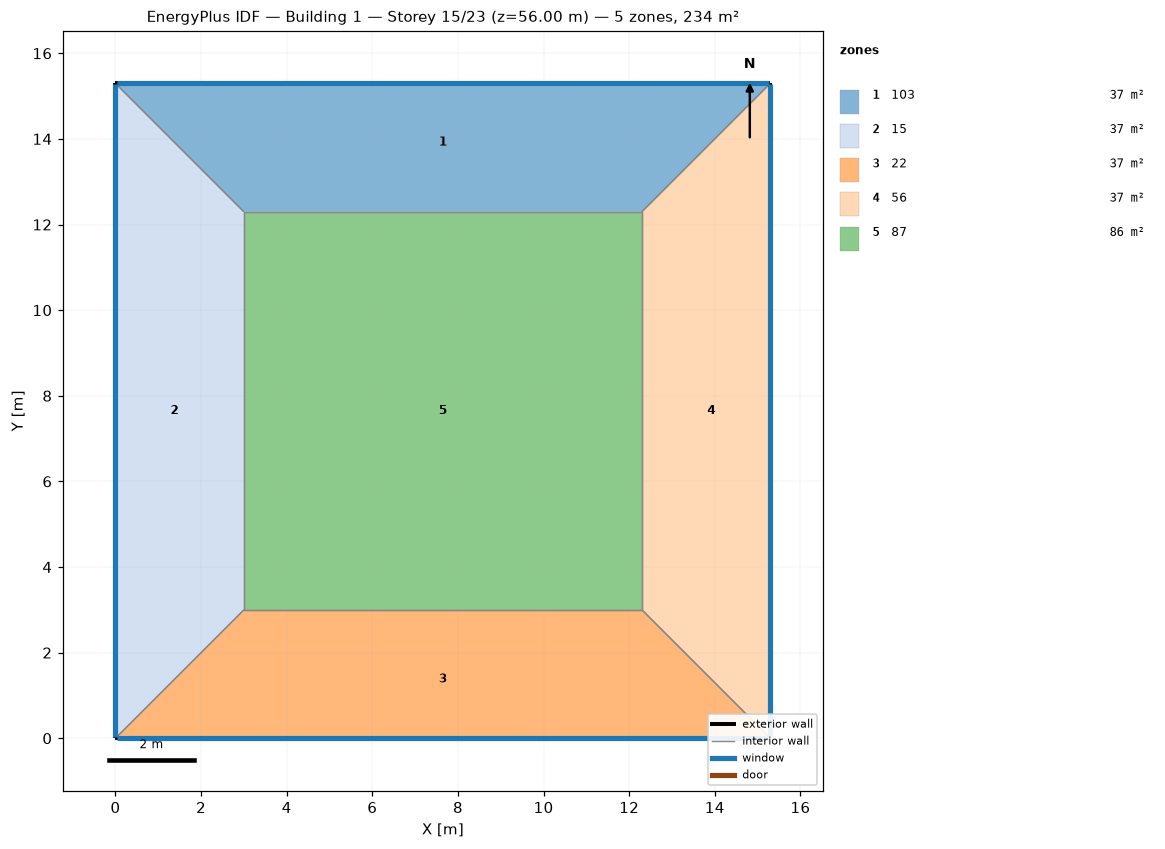
=== STOREY PLAN SPEC (per zone: floor XY polygon, exterior-wall plan segments, windows/doors) ===
zone 1: 103  (36.9 m²)
  floor: (0.00, 15.30) (15.30, 15.30) (12.30, 12.30) (3.00, 12.30)
  exterior wall: (15.30, 15.30) – (0.00, 15.30)  [15.3 m]
    window: (15.27, 15.30) – (0.03, 15.30)  [14.1 m²]
  interior walls: 3
zone 2: 15  (36.9 m²)
  floor: (0.00, 0.00) (0.00, 15.30) (3.00, 12.30) (3.00, 3.00)
  exterior wall: (0.00, 15.30) – (0.00, 0.00)  [15.3 m]
    window: (0.00, 15.27) – (0.00, 0.03)  [14.1 m²]
  interior walls: 3
zone 3: 22  (36.9 m²)
  floor: (15.30, 0.00) (0.00, 0.00) (3.00, 3.00) (12.30, 3.00)
  exterior wall: (0.00, 0.00) – (15.30, 0.00)  [15.3 m]
    window: (0.03, 0.00) – (15.27, 0.00)  [14.1 m²]
  interior walls: 3
zone 4: 56  (36.9 m²)
  floor: (15.30, 15.30) (15.30, 0.00) (12.30, 3.00) (12.30, 12.30)
  exterior wall: (15.30, 0.00) – (15.30, 15.30)  [15.3 m]
    window: (15.30, 0.03) – (15.30, 15.27)  [14.1 m²]
  interior walls: 3
zone 5: 87  (86.4 m²)
  floor: (3.00, 3.00) (3.00, 12.30) (12.30, 12.30) (12.30, 3.00)
  interior walls: 4

=== DERIVED (storey summary) ===
Building: Building 1
Storey: 15 of 23  (floor level z = 56.00 m)
Storey gross floor area: 234.0 m²
Zones on this storey: 5
  - 103: floor 36.9 m²; exterior wall 15.3 m (61.2 m²); 1 window(s) 14.1 m²; WWR 23.0%
  - 15: floor 36.9 m²; exterior wall 15.3 m (61.2 m²); 1 window(s) 14.1 m²; WWR 23.0%
  - 22: floor 36.9 m²; exterior wall 15.3 m (61.2 m²); 1 window(s) 14.1 m²; WWR 23.0%
  - 56: floor 36.9 m²; exterior wall 15.3 m (61.2 m²); 1 window(s) 14.1 m²; WWR 23.0%
  - 87: floor 86.4 m²
Zone adjacency (shared interzone walls):
  - 103 ↔ 15
  - 103 ↔ 56
  - 103 ↔ 87
  - 15 ↔ 22
  - 15 ↔ 87
  - 22 ↔ 56
  - 22 ↔ 87
  - 56 ↔ 87